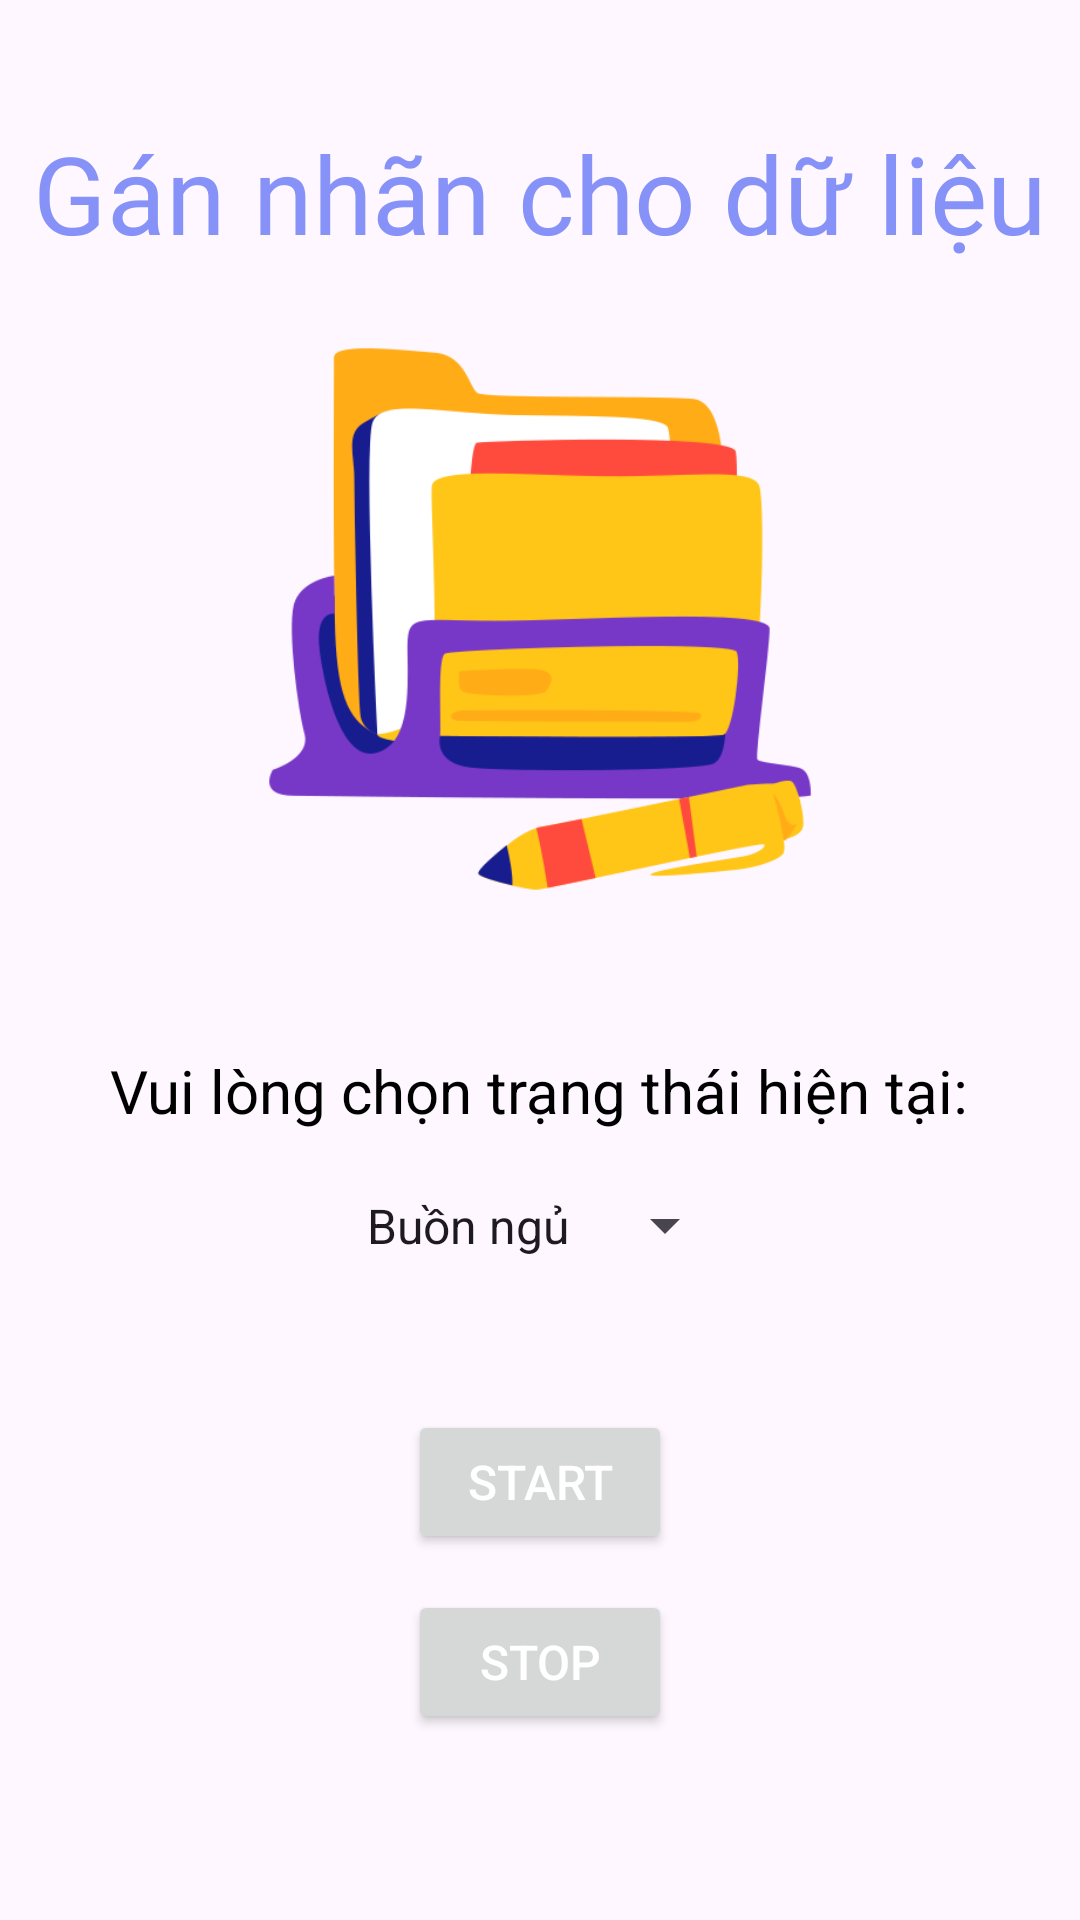

This screen was rendered from an Android layout file. Write that file and the resources it references.
<!-- AndroidManifest.xml: application theme Theme.Brainwave -->
<!-- res/layout/labeled_view.xml -->
<?xml version="1.0" encoding="utf-8"?>
<RelativeLayout
    xmlns:android="http://schemas.android.com/apk/res/android"
    xmlns:app="http://schemas.android.com/apk/res-auto"
    xmlns:tools="http://schemas.android.com/tools"
    android:layout_width="match_parent"
    android:layout_height="match_parent"
    android:orientation="vertical"
    tools:context=".LabeledActivity">

    <TextView
        android:id="@+id/clothTitle"
        android:layout_width="wrap_content"
        android:layout_height="wrap_content"
        android:layout_centerHorizontal="true"
        android:layout_marginTop="40dp"
        android:fontFamily="@font/poppins_semibold"
        android:text="Gán nhãn cho dữ liệu"
        android:textColor="@color/lavender"
        android:textSize="36sp" />

    <ImageView
        android:id="@+id/clothImage"
        android:layout_width="200dp"
        android:layout_height="200dp"
        android:layout_below="@id/clothTitle"
        android:layout_marginTop="18dp"
        android:layout_centerHorizontal="true"
        android:src="@drawable/folder" />

    <TextView
        android:id="@+id/tv_attention_label"
        android:layout_width="wrap_content"
        android:layout_height="wrap_content"
        android:layout_centerHorizontal="true"
        android:layout_marginTop="350dp"
        android:text="Vui lòng chọn trạng thái hiện tại:"
        android:textAppearance="?android:attr/textAppearanceLarge"
        android:textColor="#000000"
        android:textSize="20sp" />












    <Spinner
        android:id="@+id/label_spinner"
        android:layout_width="wrap_content"
        android:layout_height="37dp"
        android:layout_marginTop="390dp"
        android:layout_centerHorizontal="true"
        android:entries="@array/list_labels_status"
        android:gravity="center|end"
        android:spinnerMode="dropdown"
        android:visibility="visible"
        app:layout_constraintHorizontal_bias="0.5"
        tools:ignore="MissingConstraints" />

    <Button
        android:id="@+id/btn_labeled_start"
        android:layout_width="wrap_content"
        android:layout_height="wrap_content"
        android:layout_marginTop="470dp"
        android:layout_centerHorizontal="true"
        android:text="Start"
        android:textColor="#ffffffff"
        android:textSize="16sp" />
    <Button
        android:id="@+id/btn_labeled_stop"
        android:layout_width="wrap_content"
        android:layout_height="wrap_content"
        android:layout_marginTop="530dp"
        android:layout_centerHorizontal="true"
        android:text="Stop"
        android:textColor="#ffffffff"
        android:textSize="16sp" />

    <TextView
        android:id="@+id/tv_labeled_notification"
        android:layout_width="wrap_content"
        android:layout_height="wrap_content"
        android:layout_centerHorizontal="true"
        android:layout_marginTop="595dp"
        android:text=""
        android:textAppearance="?android:attr/textAppearanceLarge"
        android:textColor="#000000"
        android:textSize="20sp" />

</RelativeLayout>








































































<!-- resources referenced by this layout -->
<resources>
  <string-array name="list_labels_status">
          <item>Buồn ngủ</item>
          <item>Tỉnh táo</item>
      </string-array>
  <color name="lavender">#8692f7</color>
  <!-- drawable folder: png bitmap (drawable, 25599 bytes) -->
  <string name="butten_label">Label</string>
  <style name="Theme.Brainwave" parent="Base.Theme.Brainwave" />
  <style name="Base.Theme.Brainwave" parent="Theme.Material3.DayNight.NoActionBar">
          
          
      </style>
</resources>
